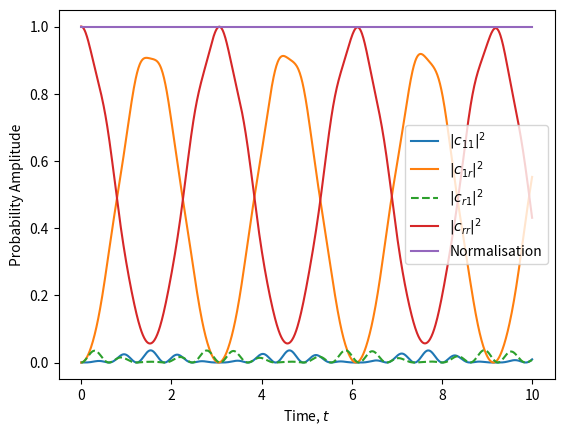

This figure's Python source:
import numpy as np
import matplotlib.pyplot as plt
from scipy.integrate import solve_ivp
from functools import partial


def f(laser_freq, detuning_1, detuning_2, time, state):
    return [
        -1j * (laser_freq * (state[1] + state[2])),
        -1j * (detuning_2 * state[1] + laser_freq * (state[3] + state[0])),
        -1j * (detuning_1 * state[2] + laser_freq * (state[3] + state[0])),
        -1j * ((detuning_1 + detuning_2) *
               state[3] + laser_freq * (state[1] + state[2]))
    ]

def solve_with(*, laser_freq=1, detuning_1=0.5, detuning_2=10, tf=10):
    d = partial(f, laser_freq, detuning_1, detuning_2)

    return solve_ivp(d, [0, tf], [0+0j, 0+0j, 0+0j, 1+0j], max_step=.01)

if __name__ == '__main__':
    sol = solve_with()

    # Individual Prob. Amps
    plt.plot(sol.t, np.abs (sol.y[0])**2, label='$|c_{11}|^2$')
    plt.plot(sol.t, np.abs(sol.y[1])**2, label='$|c_{1r}|^2$')
    plt.plot(sol.t, np.abs(sol.y[2])**2, label='$|c_{r1}|^2$', linestyle='--')
    plt.plot(sol.t, np.abs(sol.y[3])**2, label='$|c_{rr}|^2$')

    norm = (np.abs(sol.y[0])**2
            + np.abs(sol.y[2])**2
            + np.abs(sol.y[3])**2
            + np.abs(sol.y[1])**2)
    plt.plot(sol.t, norm, label='Normalisation')

    plt.xlabel('Time, $t$')
    plt.ylabel('Probability Amplitude')
    plt.legend()

    plt.show()
